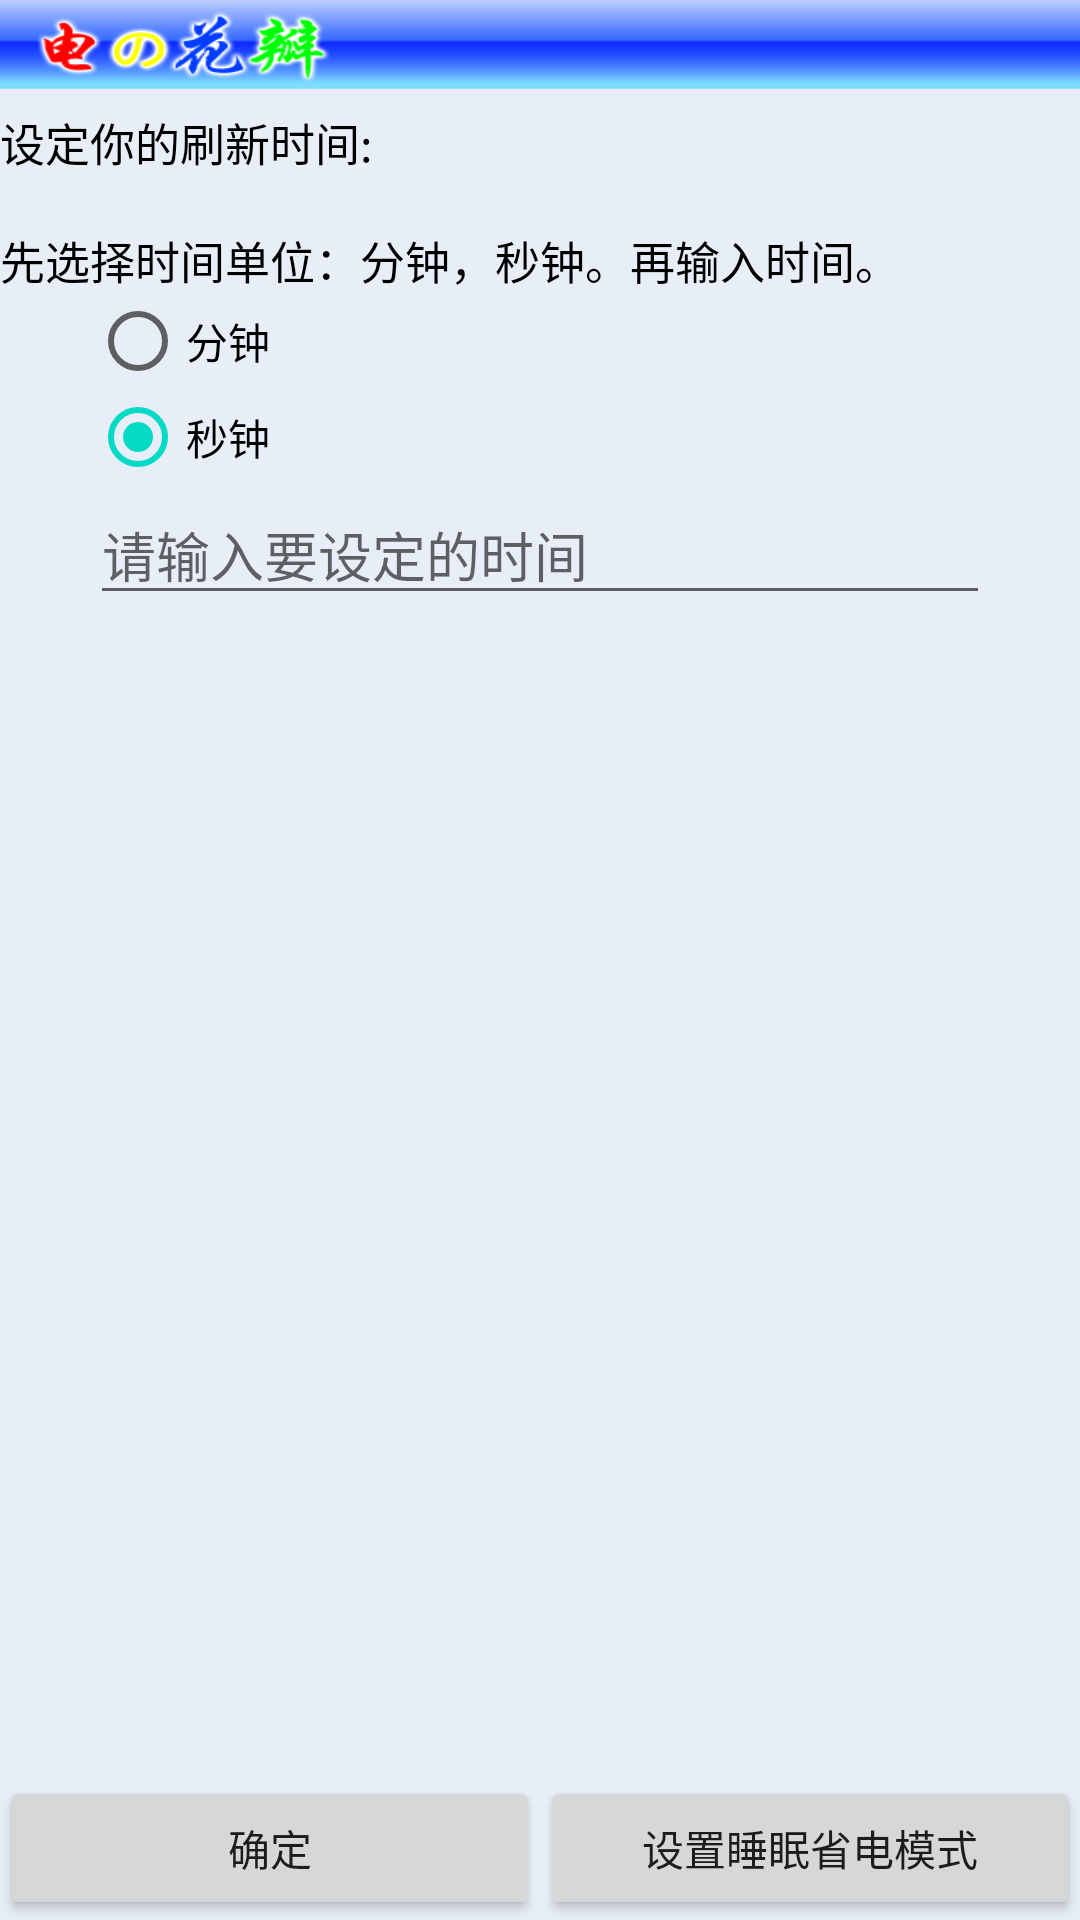

Android layout source for this screen:
<!-- AndroidManifest.xml: application theme Theme.MyWidget -->
<!-- res/layout/settime.xml -->
<?xml version="1.0" encoding="utf-8"?>
<RelativeLayout xmlns:android="http://schemas.android.com/apk/res/android"
	android:layout_width="fill_parent" android:layout_height="fill_parent"
	android:background="#E8EEF7">
	<LinearLayout android:id="@+id/layout"
		android:layout_width="fill_parent" android:layout_height="wrap_content"
		android:layout_alignParentBottom="true">
		<Button android:text="@string/st_ok" android:id="@+id/st_btn_ok"
			android:layout_width="fill_parent" android:layout_height="wrap_content"
			android:layout_weight="1" />
		<Button android:text="@string/st_alarmAir" android:id="@+id/st_btn_alarmAir"
			android:layout_width="fill_parent" android:layout_height="wrap_content"
			android:layout_weight="1" />
	</LinearLayout>
	<RelativeLayout
		android:layout_width="fill_parent" android:layout_height="fill_parent"
		android:layout_above="@id/layout">
		
	    <ImageView android:id="@+id/title" android:background="@drawable/title"
	    	    android:layout_width="fill_parent" android:layout_height="90px"/>
	    
		<TextView android:id="@+id/btn_st_title" android:text="@string/st_title" 
				android:layout_width="fill_parent" android:layout_height="wrap_content"
				android:textSize="15dip" android:textColor="@color/black"
				android:layout_below="@id/title" android:layout_marginTop="20px"
				/>
		<RadioGroup android:id="@+id/st_radioGroup" android:orientation="vertical"
			android:layout_width="fill_parent" android:layout_height="wrap_content"
			android:layout_below="@id/btn_st_title" android:layout_alignLeft="@id/btn_st_title"
			android:layout_marginLeft="30dip">
			<RadioButton android:text="@string/st_minute" android:id="@+id/st_rad_min"
				android:layout_width="wrap_content" android:layout_height="wrap_content"
				android:textColor="@color/black"/>
			<RadioButton android:text="@string/st_second" android:id="@+id/st_rad_sec"
				android:layout_width="wrap_content" android:layout_height="wrap_content"
				android:checked="true" android:textColor="@color/black"/>
		</RadioGroup>
		<EditText android:id="@+id/st_edittext" android:hint="@string/st_hint" 
				android:layout_width="fill_parent" android:layout_height="wrap_content"
				android:layout_marginLeft="30dip" android:layout_marginRight="30dip"
				android:layout_below="@id/st_radioGroup" android:numeric="integer"
				android:singleLine="true"
				/>
	</RelativeLayout>
</RelativeLayout>
<!-- resources referenced by this layout -->
<resources>
  <color name="black">#000000</color>
  <!-- drawable title: png bitmap (drawable, 13948 bytes) -->
  <string name="st_alarmAir">设置睡眠省电模式</string>
  <string name="st_hint">请输入要设定的时间</string>
  <string name="st_minute">分钟</string>
  <string name="st_ok">确定</string>
  <string name="st_second">秒钟</string>
  <string name="st_title">设定你的刷新时间:\n\n先选择时间单位：分钟，秒钟。再输入时间。</string>
  <style name="Theme.MyWidget" parent="Theme.AppCompat.Light.DarkActionBar">
          
          <item name="colorPrimary">@color/purple_500</item>
          <item name="colorPrimaryDark">@color/purple_700</item>
          <item name="colorAccent">@color/teal_200</item>
          
      </style>
  <color name="purple_500">#FF6200EE</color>
  <color name="purple_700">#FF3700B3</color>
  <color name="teal_200">#FF03DAC5</color>
</resources>
